Run: headless pygame with SDL's dummy video driver; simulated clock (each Clock.tick advances the game by its frame time, no real sleeping); random seed 0; keys injected as events and as key.get_pressed() state; no mouse input.
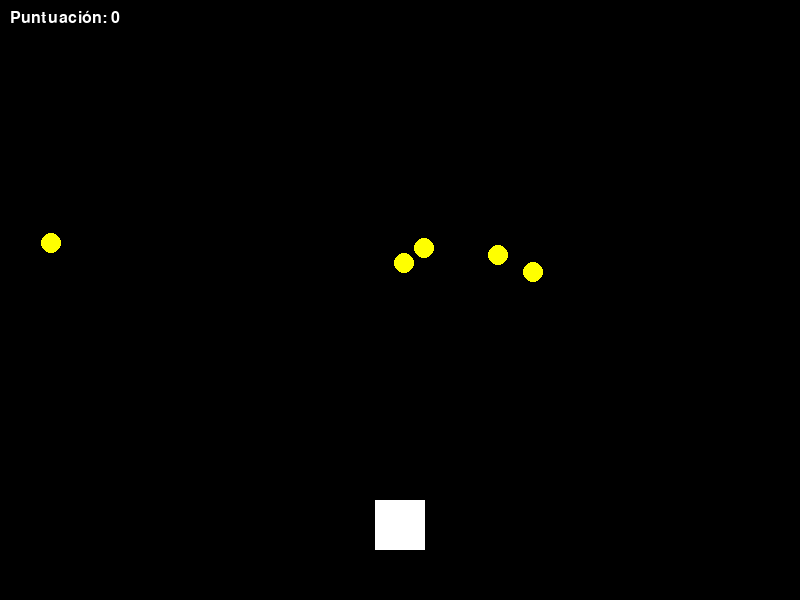
Frame 1 of 4 · flips 1–60 · no input
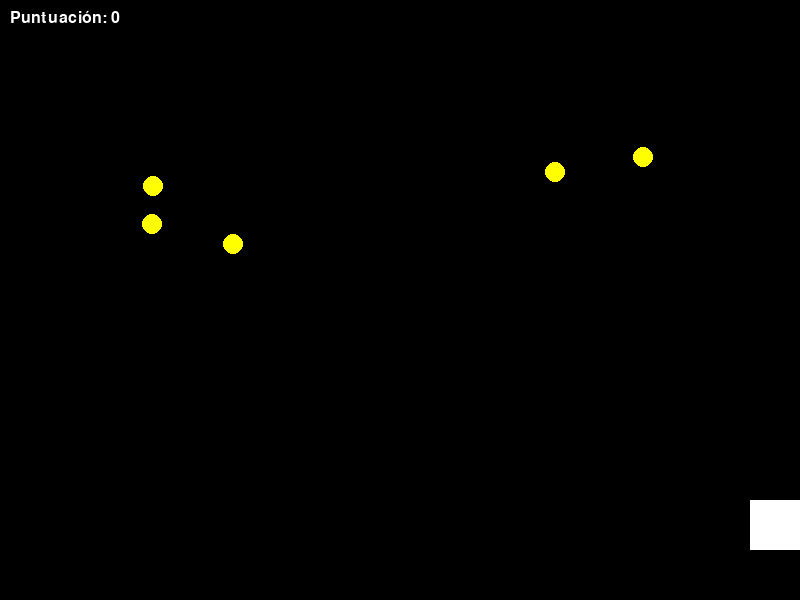
Frame 2 of 4 · flips 61–180 · tapped SPACE, RETURN · held RIGHT (→), D
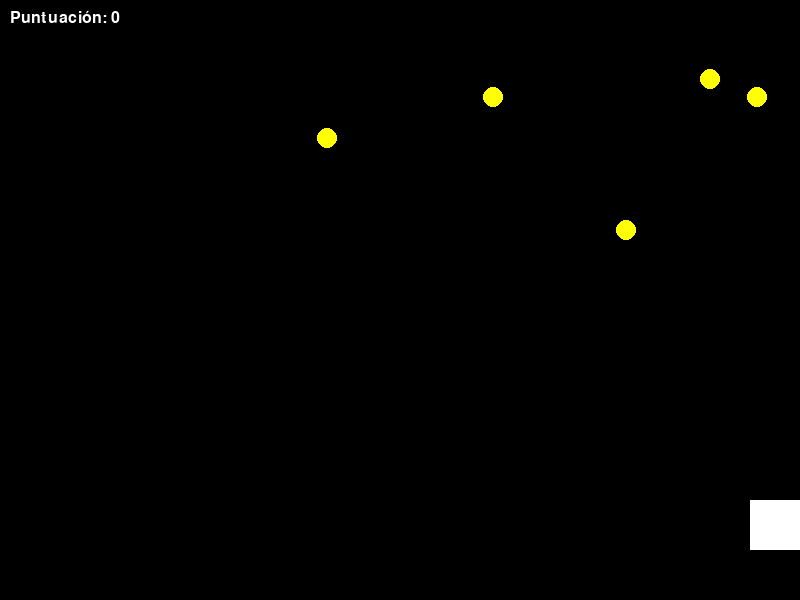
Frame 3 of 4 · flips 181–300 · held DOWN (↓), S
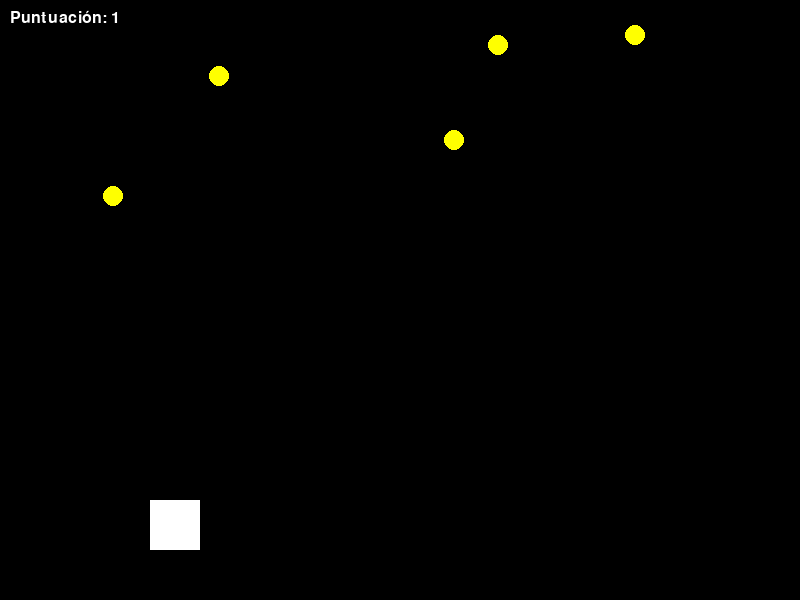
Frame 4 of 4 · flips 301–420 · held LEFT (←), A, UP (↑), W

The pygame program that drew these frames:

import pygame
import random

# Configuración de la ventana
pygame.init()
screen = pygame.display.set_mode((800, 600))
pygame.display.set_caption("Atrapa las Estrellas")

# Colores
BLACK = (0, 0, 0)
WHITE = (255, 255, 255)
YELLOW = (255, 255, 0)

# Personaje
player = pygame.Rect(375, 500, 50, 50)

# Estrellas
stars = [pygame.Rect(random.randint(0, 750), random.randint(-100, -10), 20, 20) for _ in range(5)]

# Reloj
clock = pygame.time.Clock()

# Puntuación
score = 0

# Bucle principal
running = True
while running:
    screen.fill(BLACK)
    
    # Eventos
    for event in pygame.event.get():
        if event.type == pygame.QUIT:
            running = False
    
    # Movimiento del jugador
    keys = pygame.key.get_pressed()
    if keys[pygame.K_LEFT] and player.left > 0:
        player.x -= 5
    if keys[pygame.K_RIGHT] and player.right < 800:
        player.x += 5
    
    # Movimiento de las estrellas
    for star in stars:
        star.y += 5
        if star.y > 600:
            star.y = random.randint(-100, -10)
            star.x = random.randint(0, 750)
        
        # Colisión con el jugador
        if player.colliderect(star):
            score += 1
            star.y = random.randint(-100, -10)
            star.x = random.randint(0, 750)
    
    # Dibujar elementos
    pygame.draw.rect(screen, WHITE, player)
    for star in stars:
        pygame.draw.circle(screen, YELLOW, star.center, 10)
    
    # Mostrar puntuación
    font = pygame.font.SysFont('Arial', 24)
    text = font.render(f'Puntuación: {score}', True, WHITE)
    screen.blit(text, (10, 10))
    
    pygame.display.flip()
    clock.tick(60)

pygame.quit()
